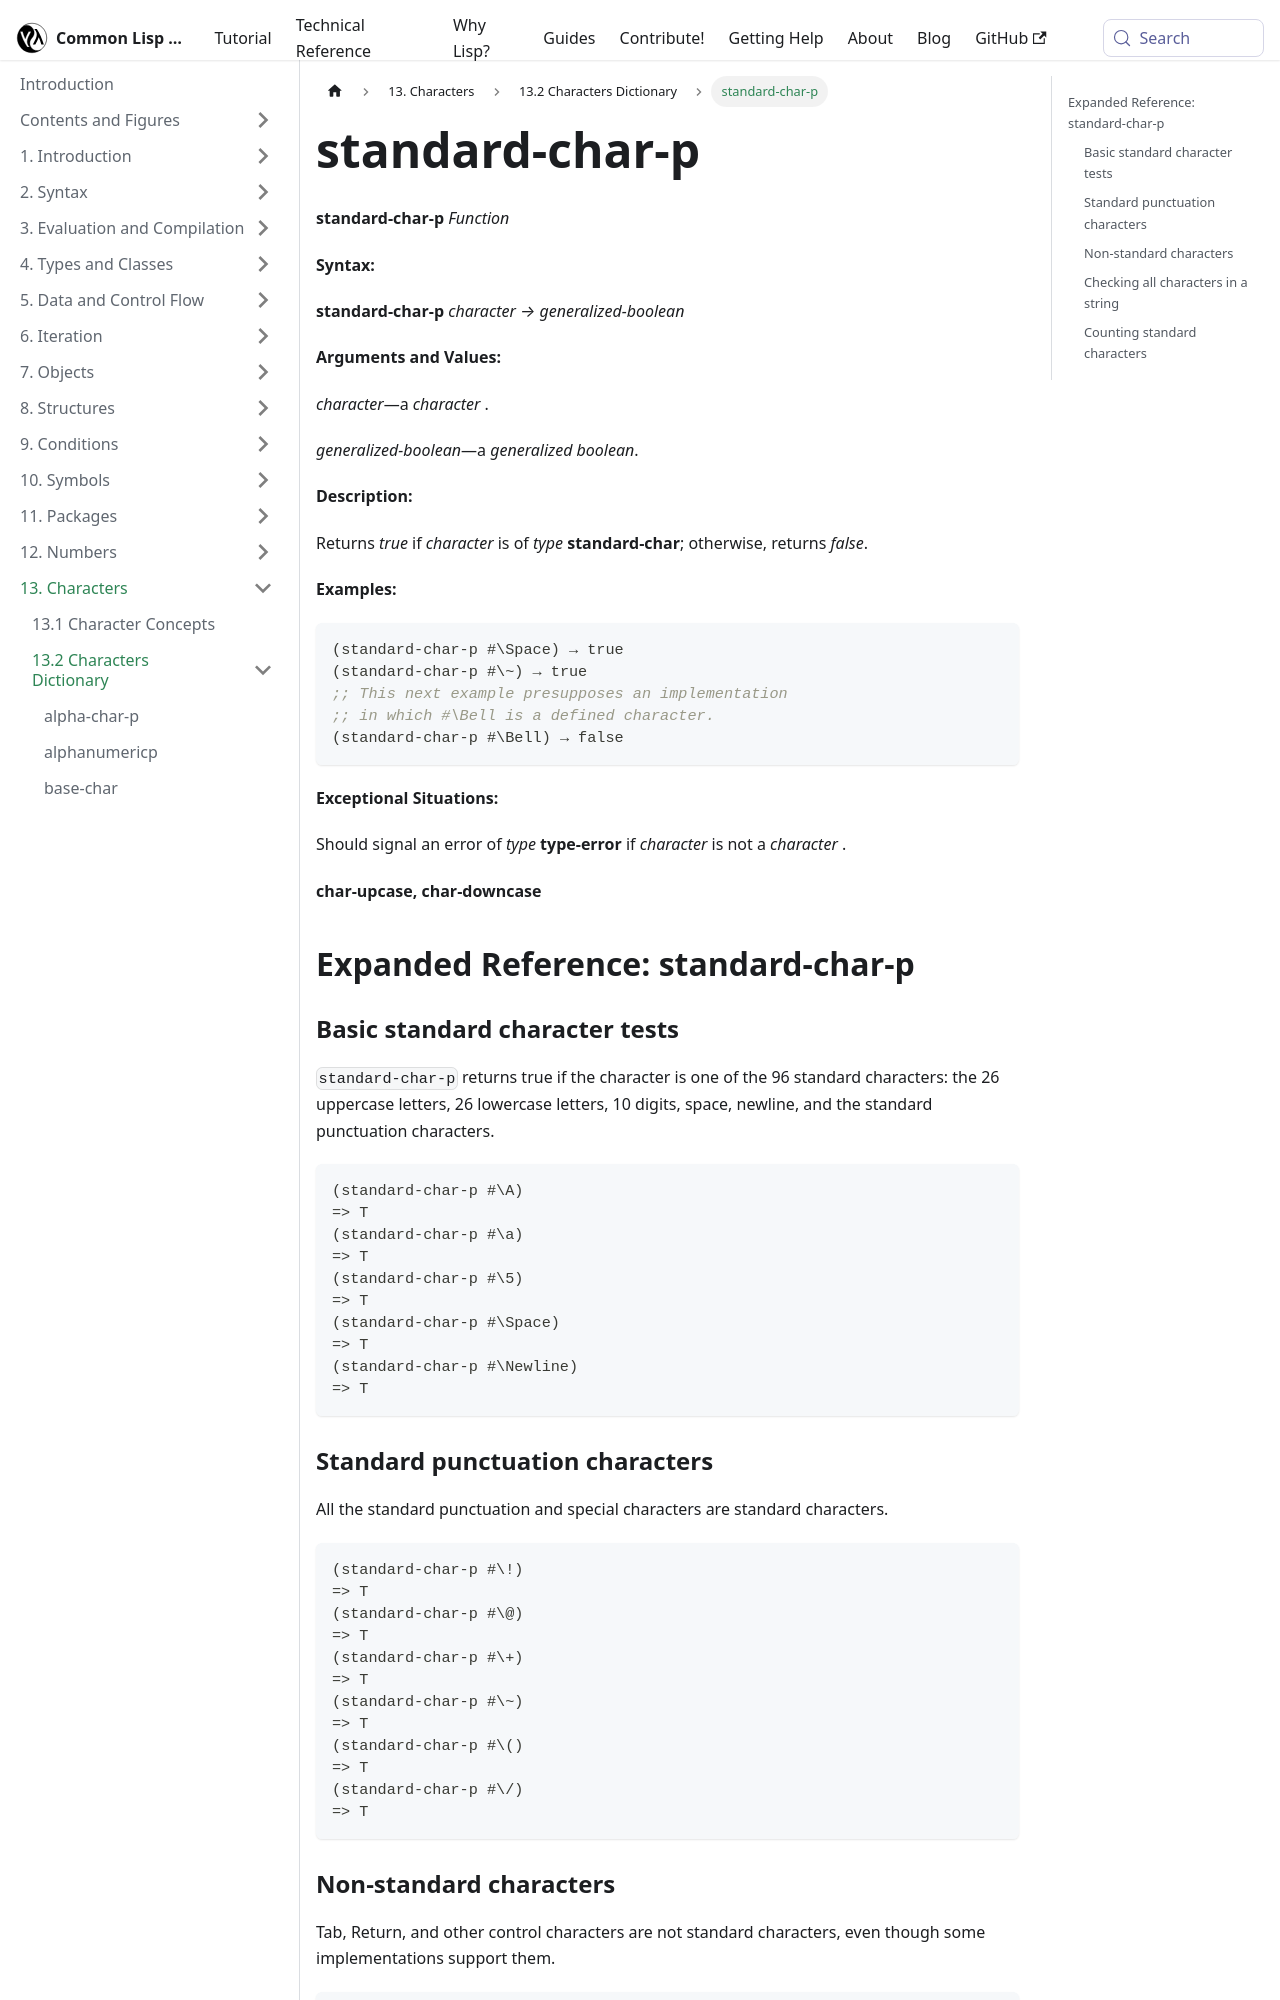

repository: lisp-docs/cl-language-reference · page: chap-13/bd-c-dictionary/standard-char-p_function.html · generator: docusaurus

---
title: "standard-char-p"
---

# standard-char-p

import StandardCharPFunction from './_standard-char-p_function.md';

<StandardCharPFunction />

## Expanded Reference: standard-char-p

### Basic standard character tests

`standard-char-p` returns true if the character is one of the 96 standard characters: the 26 uppercase letters, 26 lowercase letters, 10 digits, space, newline, and the standard punctuation characters.

```lisp
(standard-char-p #\A)
=> T
(standard-char-p #\a)
=> T
(standard-char-p #\5)
=> T
(standard-char-p #\Space)
=> T
(standard-char-p #\Newline)
=> T
```

### Standard punctuation characters

All the standard punctuation and special characters are standard characters.

```lisp
(standard-char-p #\!)
=> T
(standard-char-p #\@)
=> T
(standard-char-p #\+)
=> T
(standard-char-p #\~)
=> T
(standard-char-p #\()
=> T
(standard-char-p #\/)
=> T
```
